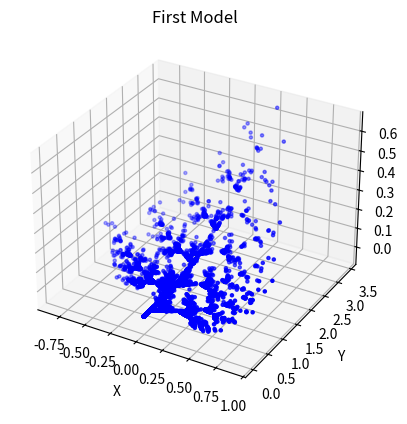
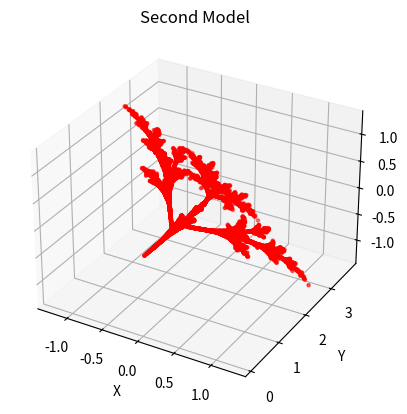

Write the Python code that produced these figures, in order.
import random
import matplotlib.pyplot as plt


def define_transformations():
    transformations1 = [
        {"a": 0.00, "b": 0.00, "c": 0.01, "d": 0.00, "e": 0.26, "f": 0.00, "g": 0.00, "h": 0.00, "i": 0.05, "j": 0.00,
         "k": 0.00, "l": 0.00},
        {"a": 0.20, "b": -0.26, "c": -0.01, "d": 0.23, "e": 0.22, "f": -0.07, "g": 0.07, "h": 0.00, "i": 0.24,
         "j": 0.00, "k": 0.80, "l": 0.00},
        {"a": -0.25, "b": 0.28, "c": 0.01, "d": 0.26, "e": 0.24, "f": -0.07, "g": 0.07, "h": 0.00, "i": 0.24, "j": 0.00,
         "k": 0.22, "l": 0.00},
        {"a": 0.85, "b": 0.04, "c": -0.01, "d": -0.04, "e": 0.85, "f": 0.09, "g": 0.00, "h": 0.08, "i": 0.84, "j": 0.00,
         "k": 0.80, "l": 0.00}
    ]

    transformations2 = [
        {"a": 0.05, "b": 0.00, "c": 0.00, "d": 0.00, "e": 0.60, "f": 0.00, "g": 0.00, "h": 0.00, "i": 0.05, "j": 0.00,
         "k": 0.00, "l": 0.00},
        {"a": 0.45, "b": -0.22, "c": 0.22, "d": 0.22, "e": 0.45, "f": 0.22, "g": -0.22, "h": 0.22, "i": -0.45,
         "j": 0.00, "k": 1.00, "l": 0.00},
        {"a": -0.45, "b": 0.22, "c": -0.22, "d": 0.22, "e": 0.45, "f": 0.22, "g": 0.22, "h": -0.22, "i": 0.45,
         "j": 0.00, "k": 1.25, "l": 0.00},
        {"a": 0.49, "b": -0.08, "c": 0.08, "d": 0.08, "e": 0.49, "f": 0.08, "g": 0.08, "h": -0.08, "i": 0.49, "j": 0.00,
         "k": 2.00, "l": 0.00}
    ]

    return [transformations1, transformations2]


def generate_points(transformations, iterations=10000):
    """Generate points using the given transformations."""
    histories = []

    for transformation in transformations:
        x, y, z = 0, 0, 0
        history = []

        for _ in range(iterations):
            random_row = random.randint(0, 3)
            t = transformation[random_row]  # získáme slovník transformace

            # Aplikace transformace s použitím názvů parametrů
            x_new = t["a"] * x + t["b"] * y + t["c"] * z + t["j"]
            y_new = t["d"] * x + t["e"] * y + t["f"] * z + t["k"]
            z_new = t["g"] * x + t["h"] * y + t["i"] * z + t["l"]

            x, y, z = x_new, y_new, z_new
            history.append((x, y, z))

        histories.append(history)
    return histories


def plot_model(history, title, color='b'):
    fig = plt.figure()
    ax = fig.add_subplot(111, projection='3d')
    x_vals, y_vals, z_vals = zip(*history)
    ax.scatter(x_vals, y_vals, z_vals, c=color, marker='.')
    ax.set_title(title)
    ax.set_xlabel('X')
    ax.set_ylabel('Y')
    ax.set_zlabel('Z')


def main():
    transformations = define_transformations()

    histories = generate_points(transformations)

    plot_model(histories[0], 'First Model', 'b')
    plot_model(histories[1], 'Second Model', 'r')

    plt.show()


if __name__ == "__main__":
    main()
